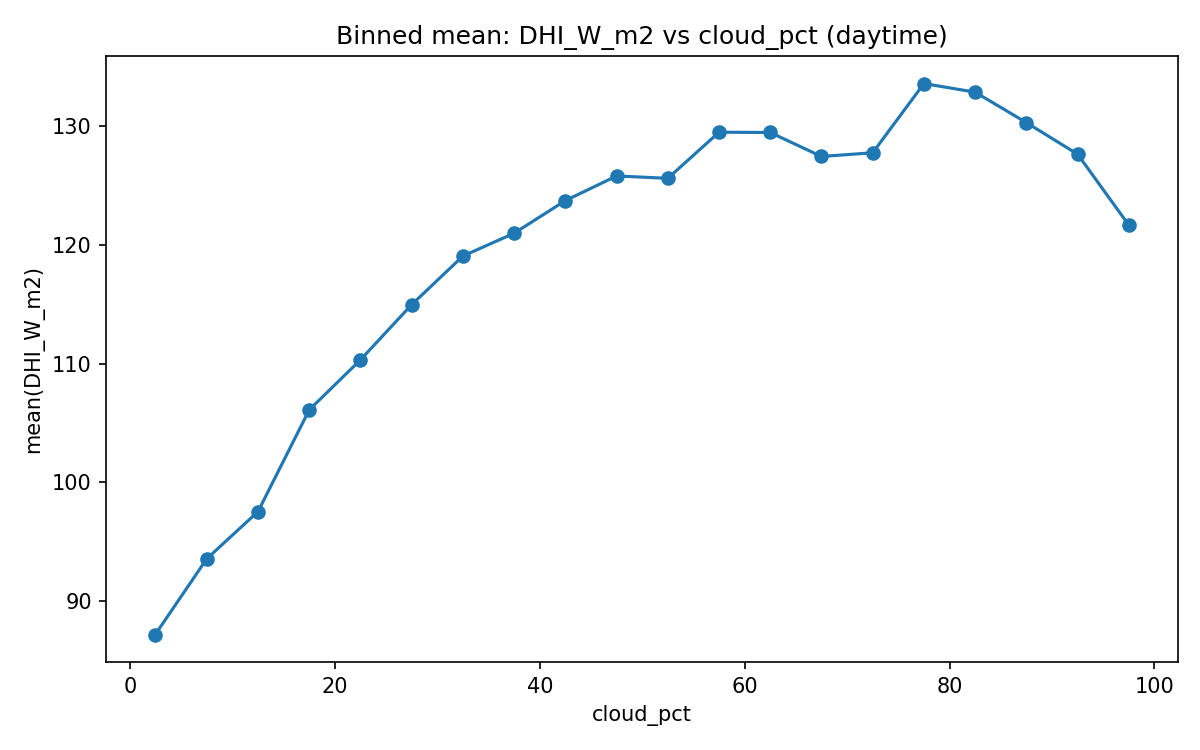

Source data for this figure (header and first rows):
x_bin, mean, count, bin_center
(-0.101, 5.0], 87.18, 11069, 2.45
(5.0, 10.0], 93.58, 1613, 7.5
(10.0, 15.0], 97.55, 1321, 12.5
(15.0, 20.0], 106.1, 1220, 17.5
(20.0, 25.0], 110.3, 1196, 22.5
(25.0, 30.0], 115, 1190, 27.5
(30.0, 35.0], 119, 1054, 32.5
(35.0, 40.0], 121, 1065, 37.5
(40.0, 45.0], 123.7, 953, 42.5
(45.0, 50.0], 125.8, 885, 47.5
(50.0, 55.0], 125.6, 834, 52.5
(55.0, 60.0], 129.5, 850, 57.5
(60.0, 65.0], 129.4, 854, 62.5
(65.0, 70.0], 127.4, 809, 67.5
(70.0, 75.0], 127.7, 784, 72.5
(75.0, 80.0], 133.6, 882, 77.5
(80.0, 85.0], 132.8, 979, 82.5
(85.0, 90.0], 130.3, 1248, 87.5
(90.0, 95.0], 127.6, 1822, 92.5
(95.0, 100.0], 121.6, 13917, 97.5
